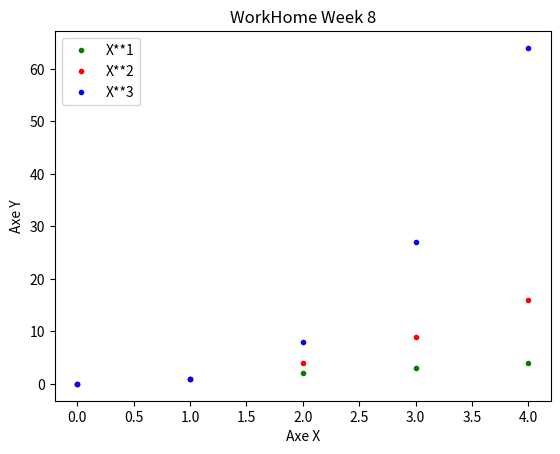

Generate this figure with matplotlib:
#exemplo week8 plotter

import numpy as np
import matplotlib.pyplot as plt

x = np.arange(0.0, 5.0, 1)

y1 = x
y2 = x**2
y3 = x**3

plt.plot(x, y1, 'g.', label="X**1")
plt.plot(x, y2, 'r.', label="X**2")
plt.plot(x, y3, 'b.', label="X**3")


plt.legend()
plt.title("WorkHome Week 8")
plt.xlabel("Axe X")
plt.ylabel("Axe Y")

plt.ioff()
plt.show()
